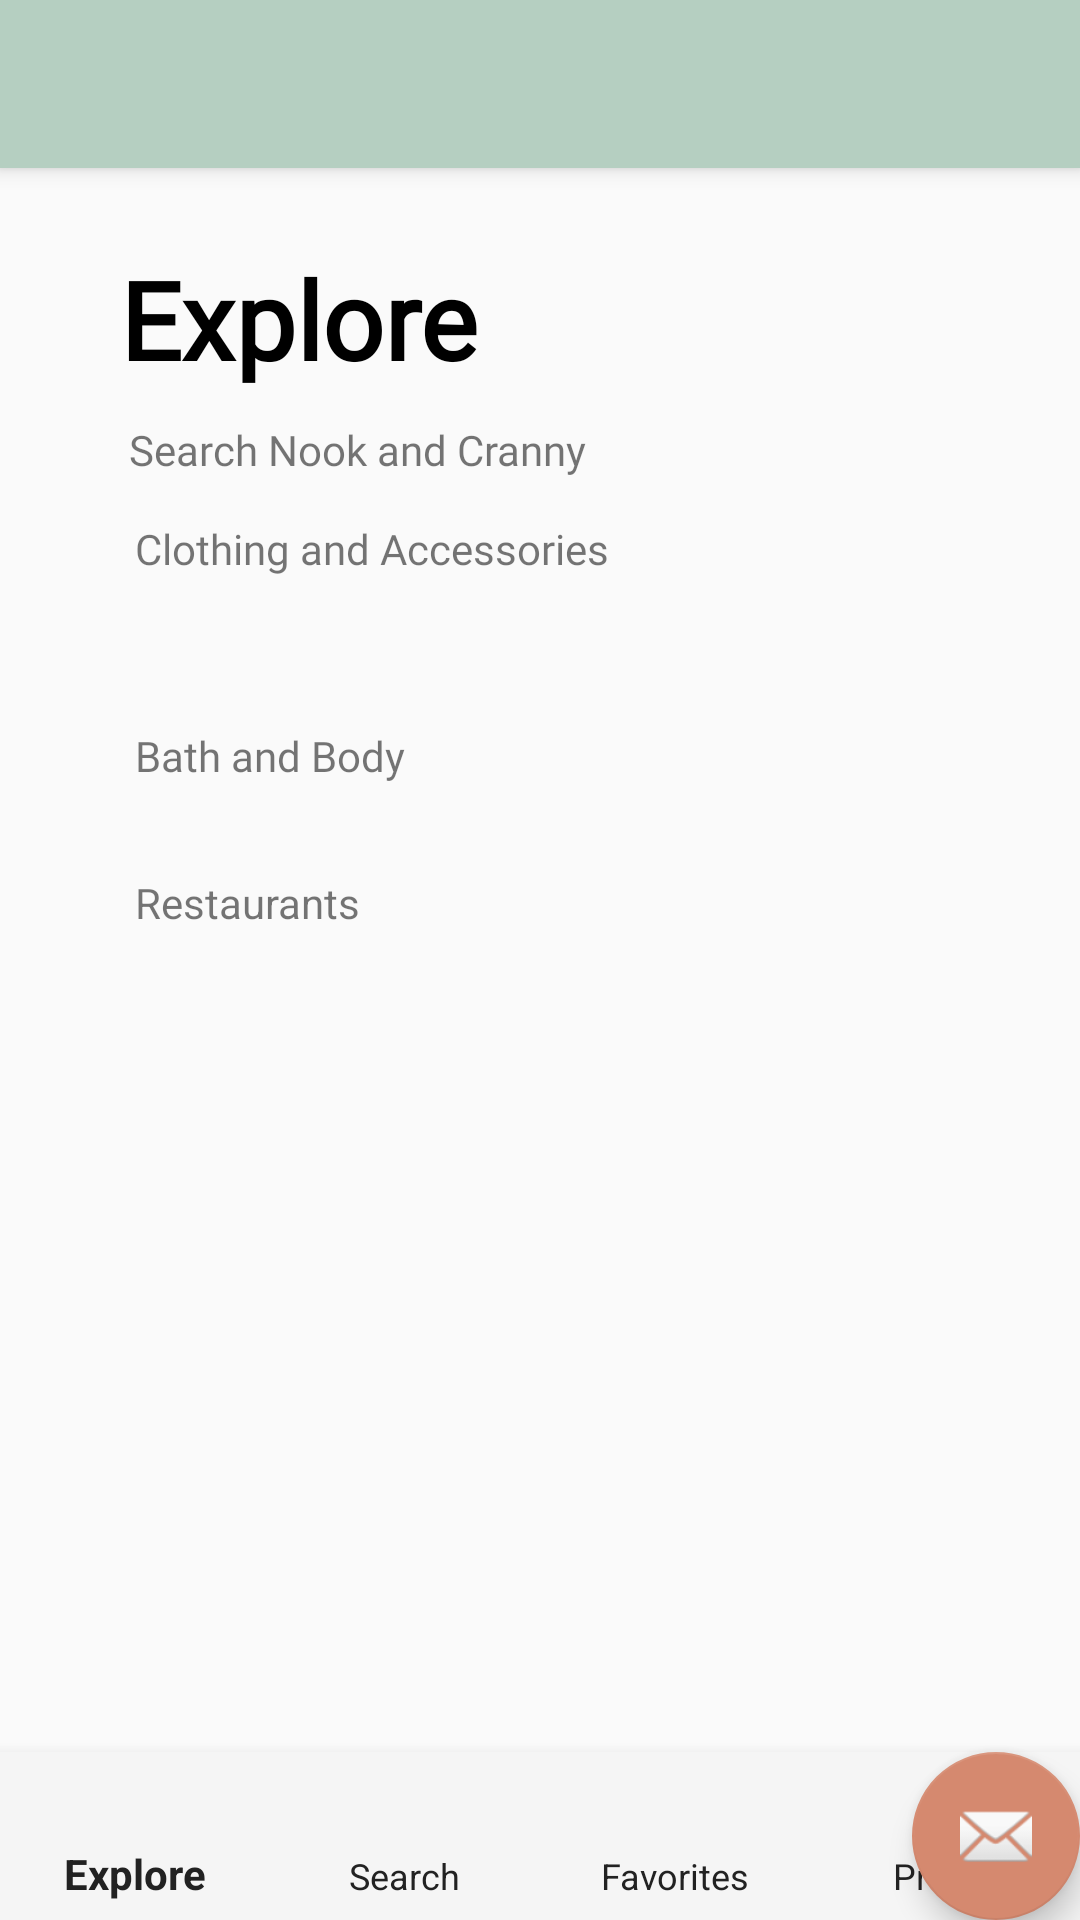

This screen was rendered from an Android layout file. Write that file and the resources it references.
<!-- AndroidManifest.xml: activity theme AppTheme.NoActionBar -->
<!-- res/layout/activity_explore.xml -->
<?xml version="1.0" encoding="utf-8"?>
<androidx.coordinatorlayout.widget.CoordinatorLayout xmlns:android="http://schemas.android.com/apk/res/android"
    xmlns:app="http://schemas.android.com/apk/res-auto"
    xmlns:tools="http://schemas.android.com/tools"
    android:layout_width="match_parent"
    android:layout_height="match_parent"
    tools:context=".ExploreActivity">

    <com.google.android.material.appbar.AppBarLayout
        android:layout_width="match_parent"
        android:layout_height="wrap_content"
        android:theme="@style/AppTheme.AppBarOverlay">

        <androidx.appcompat.widget.Toolbar
            android:id="@+id/toolbar"
            android:layout_width="match_parent"
            android:layout_height="?attr/actionBarSize"
            android:background="?attr/colorPrimary"
            app:popupTheme="@style/AppTheme.PopupOverlay" />

    </com.google.android.material.appbar.AppBarLayout>

    <include layout="@layout/content_explore" />

    <com.google.android.material.floatingactionbutton.FloatingActionButton
        android:id="@+id/fab"
        android:layout_width="wrap_content"
        android:layout_height="wrap_content"
        android:layout_gravity="bottom|end"
        android:layout_margin="@dimen/fab_margin"
        app:srcCompat="@android:drawable/ic_dialog_email" />

</androidx.coordinatorlayout.widget.CoordinatorLayout>
<!-- res/layout/content_explore.xml (included above) -->
<?xml version="1.0" encoding="utf-8"?>
<androidx.constraintlayout.widget.ConstraintLayout xmlns:android="http://schemas.android.com/apk/res/android"
    xmlns:app="http://schemas.android.com/apk/res-auto"
    xmlns:tools="http://schemas.android.com/tools"
    android:layout_width="match_parent"
    android:layout_height="match_parent"
    android:orientation="vertical"
    app:layout_behavior="@string/appbar_scrolling_view_behavior">

    <TextView
        android:id="@+id/explore_title"
        android:layout_width="wrap_content"
        android:layout_height="wrap_content"
        android:layout_marginStart="40dp"
        android:layout_marginTop="26dp"
        android:fontFamily="@font/work_sans_medium"
        android:text="Explore"
        android:textColor="@android:color/black"
        android:textSize="36sp"
        android:textStyle="bold"
        app:layout_constraintStart_toStartOf="parent"
        app:layout_constraintTop_toTopOf="parent" />

    <TextView
        android:id="@+id/search_bar_title"
        android:layout_width="wrap_content"
        android:layout_height="wrap_content"
        android:layout_marginStart="43dp"
        android:layout_marginTop="10dp"
        android:fontFamily="@font/work_sans_medium"
        android:text="Search Nook and Cranny"
        app:layout_constraintStart_toStartOf="parent"
        app:layout_constraintTop_toBottomOf="@+id/explore_title" />

    <com.google.android.material.bottomnavigation.BottomNavigationView
        android:id="@+id/bottomNav"
        android:layout_width="match_parent"
        android:layout_height="wrap_content"
        android:background="@color/colorNavbar"
        app:labelVisibilityMode="labeled"
        app:layout_constraintBottom_toBottomOf="parent"
        app:menu="@menu/bottom_nav_menu"
        app:itemIconTint="@color/colorBlack"
        app:itemTextColor="@color/colorBlack"
        />

    <ScrollView
        android:layout_width="406dp"
        android:layout_height="481dp"
        android:layout_marginStart="1dp"
        android:layout_marginTop="1dp"
        app:layout_constraintStart_toStartOf="parent"
        app:layout_constraintTop_toBottomOf="@+id/search_bar_title">

        <LinearLayout
            android:layout_width="match_parent"
            android:layout_height="wrap_content"
            android:orientation="vertical">

            <TextView
                android:id="@+id/clothing_title"
                android:layout_width="match_parent"
                android:layout_height="wrap_content"
                android:layout_marginStart="44dp"
                android:layout_marginTop="13dp"
                android:fontFamily="@font/work_sans_medium"
                android:text="Clothing and Accessories"
                app:layout_constraintStart_toStartOf="parent"
                app:layout_constraintTop_toBottomOf="@+id/search_bar_title" />

            <androidx.recyclerview.widget.RecyclerView
                android:id="@+id/recycler_view_clothing"
                android:layout_width="match_parent"
                android:layout_height="match_parent"
                android:layout_marginStart="4dp"
                android:layout_marginTop="20dp"
                android:orientation="vertical"
                app:layout_constraintStart_toStartOf="parent"
                app:layout_constraintTop_toBottomOf="@+id/clothing_title" />

            <TextView
                android:id="@+id/bath_title"
                android:layout_width="match_parent"
                android:layout_height="wrap_content"
                android:layout_marginStart="44dp"
                android:layout_marginTop="30dp"
                android:fontFamily="@font/work_sans_medium"
                android:text="Bath and Body" />

            <androidx.recyclerview.widget.RecyclerView
                android:id="@+id/recycler_view_bath"
                android:layout_width="match_parent"
                android:layout_height="match_parent" />

            <TextView
                android:id="@+id/restaurant_title"
                android:layout_width="match_parent"
                android:layout_height="wrap_content"
                android:layout_marginStart="44dp"
                android:layout_marginTop="30dp"
                android:text="Restaurants" />

            <androidx.recyclerview.widget.RecyclerView
                android:id="@+id/recycler_view_restaurant"
                android:layout_width="match_parent"
                android:layout_height="match_parent" />

        </LinearLayout>
    </ScrollView>



</androidx.constraintlayout.widget.ConstraintLayout>
<!-- resources referenced by this layout -->
<resources>
  <color name="colorBlack">#222222</color>
  <color name="colorNavbar">#F5F5F5</color>
  <style name="AppTheme.AppBarOverlay" parent="ThemeOverlay.AppCompat.Dark.ActionBar" />
  <style name="AppTheme.PopupOverlay" parent="ThemeOverlay.AppCompat.Light" />
  <style name="AppTheme.NoActionBar">
          <item name="windowActionBar">false</item>
          <item name="windowNoTitle">true</item>
      </style>
</resources>
